Image classification data set "random-5500-0.8" (levshuster/whale-detection on GitHub). Class labels (2): no whale, whale present.

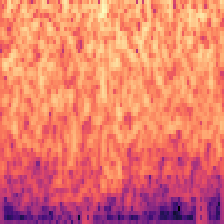
Label: no whale

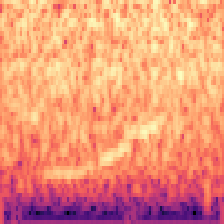
Label: whale present

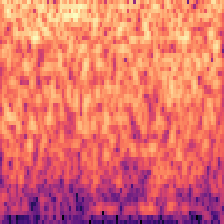
Label: no whale

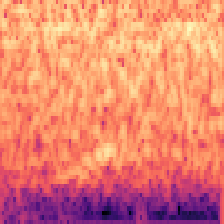
Label: no whale

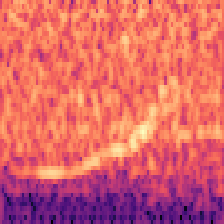
Label: whale present

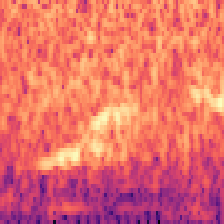
Label: whale present
